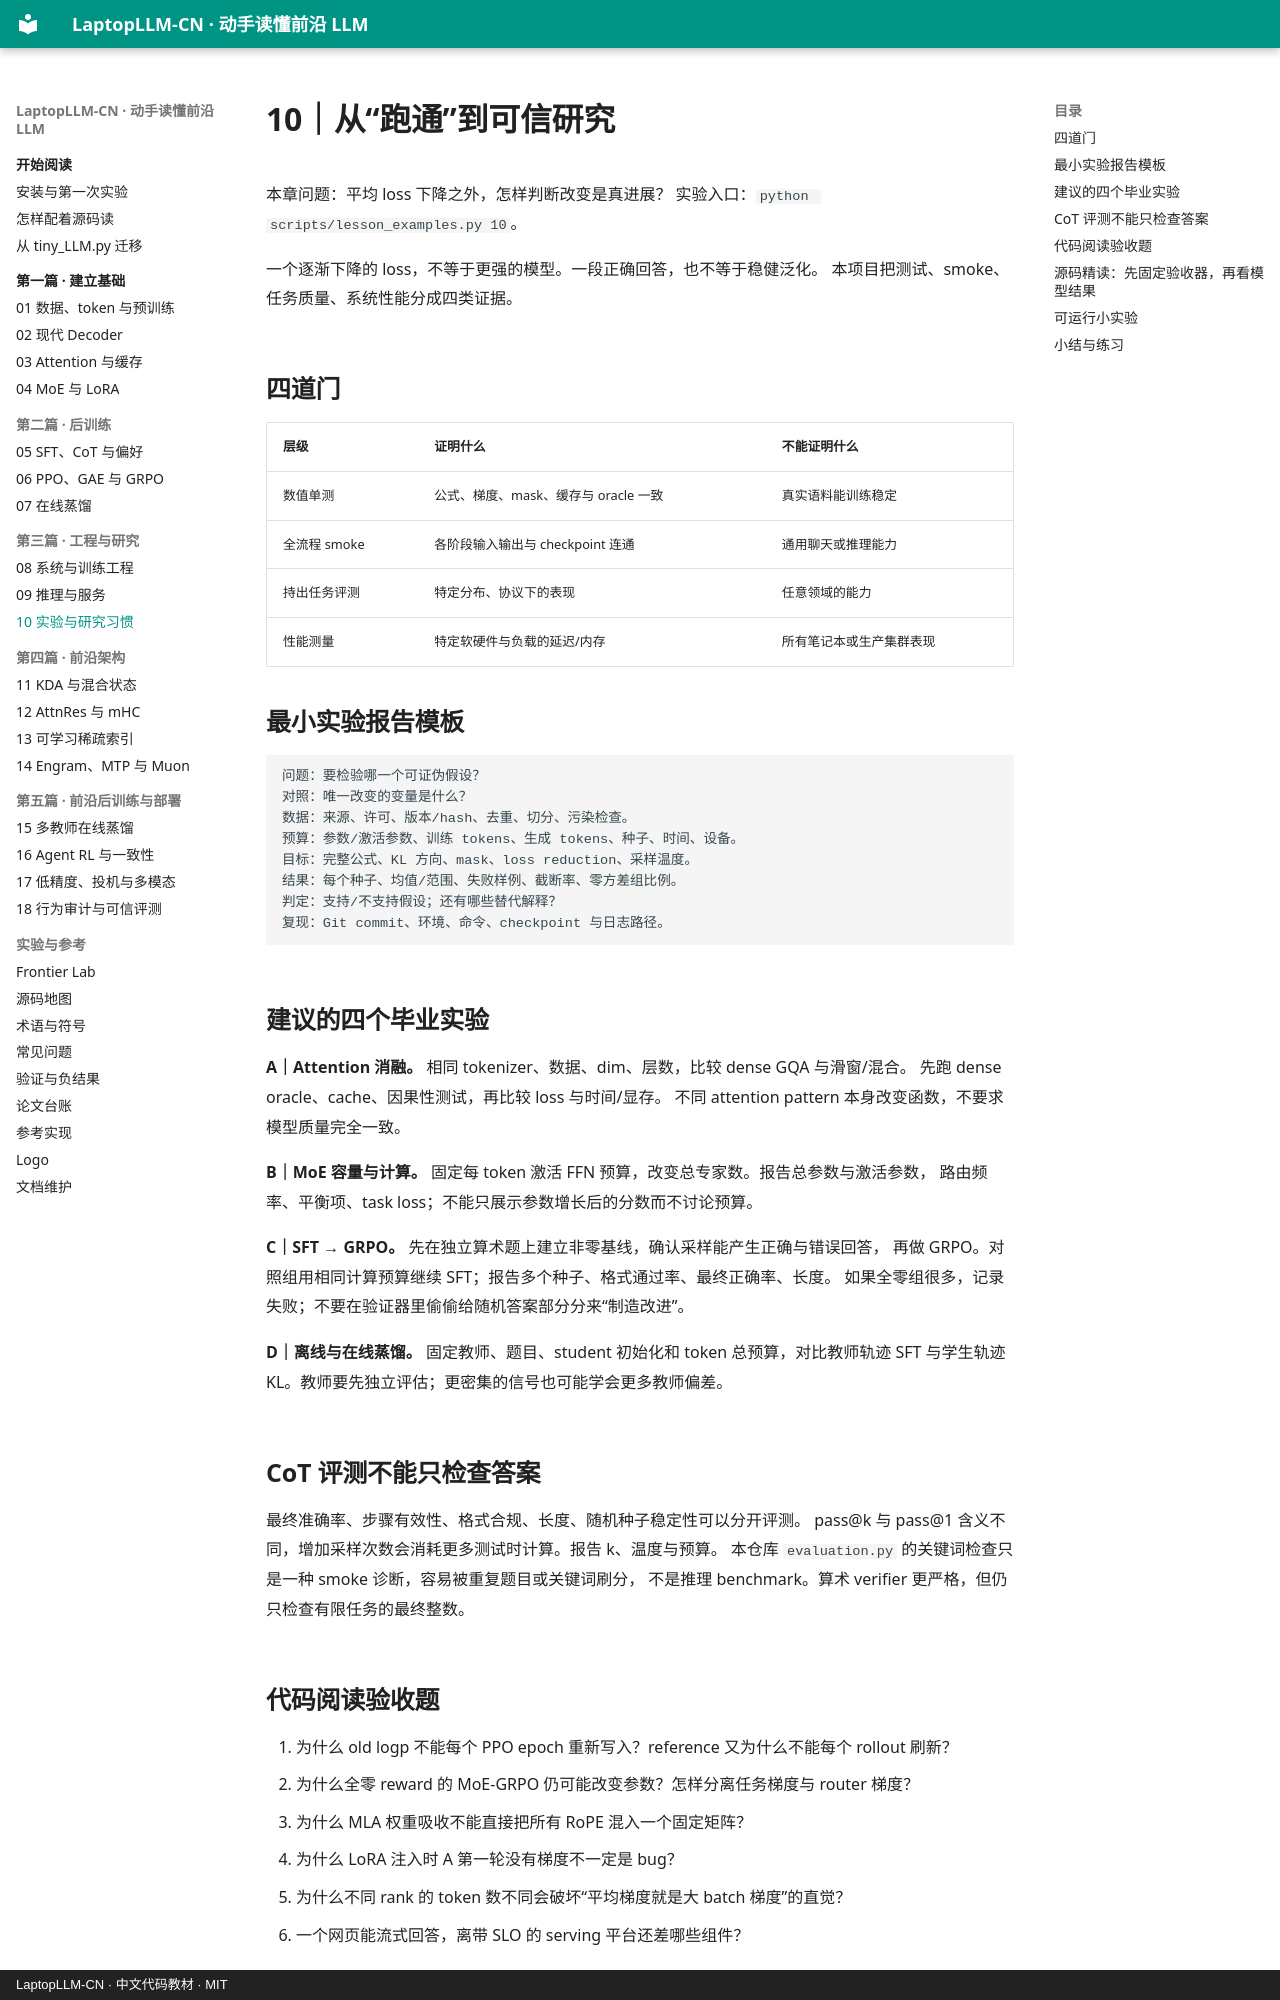

repository: DaoyuanLi2816/laptop-llm-cn · page: course/10-research/index.html · generator: mkdocs · copyright: LaptopLLM-CN · 中文代码教材 · MIT

# 10｜从“跑通”到可信研究

本章问题：平均 loss 下降之外，怎样判断改变是真进展？
实验入口：`python scripts/lesson_examples.py 10`。

一个逐渐下降的 loss，不等于更强的模型。一段正确回答，也不等于稳健泛化。
本项目把测试、smoke、任务质量、系统性能分成四类证据。

## 四道门

| 层级 | 证明什么 | 不能证明什么 |
|---|---|---|
| 数值单测 | 公式、梯度、mask、缓存与 oracle 一致 | 真实语料能训练稳定 |
| 全流程 smoke | 各阶段输入输出与 checkpoint 连通 | 通用聊天或推理能力 |
| 持出任务评测 | 特定分布、协议下的表现 | 任意领域的能力 |
| 性能测量 | 特定软硬件与负载的延迟/内存 | 所有笔记本或生产集群表现 |

## 最小实验报告模板

```text
问题：要检验哪一个可证伪假设？
对照：唯一改变的变量是什么？
数据：来源、许可、版本/hash、去重、切分、污染检查。
预算：参数/激活参数、训练 tokens、生成 tokens、种子、时间、设备。
目标：完整公式、KL 方向、mask、loss reduction、采样温度。
结果：每个种子、均值/范围、失败样例、截断率、零方差组比例。
判定：支持/不支持假设；还有哪些替代解释？
复现：Git commit、环境、命令、checkpoint 与日志路径。
```

## 建议的四个毕业实验

**A｜Attention 消融。** 相同 tokenizer、数据、dim、层数，比较 dense GQA 与滑窗/混合。
先跑 dense oracle、cache、因果性测试，再比较 loss 与时间/显存。
不同 attention pattern 本身改变函数，不要求模型质量完全一致。

**B｜MoE 容量与计算。** 固定每 token 激活 FFN 预算，改变总专家数。报告总参数与激活参数，
路由频率、平衡项、task loss；不能只展示参数增长后的分数而不讨论预算。

**C｜SFT → GRPO。** 先在独立算术题上建立非零基线，确认采样能产生正确与错误回答，
再做 GRPO。对照组用相同计算预算继续 SFT；报告多个种子、格式通过率、最终正确率、长度。
如果全零组很多，记录失败；不要在验证器里偷偷给随机答案部分分来“制造改进”。

**D｜离线与在线蒸馏。** 固定教师、题目、student 初始化和 token 总预算，对比教师轨迹
SFT 与学生轨迹 KL。教师要先独立评估；更密集的信号也可能学会更多教师偏差。

## CoT 评测不能只检查答案

最终准确率、步骤有效性、格式合规、长度、随机种子稳定性可以分开评测。
pass@k 与 pass@1 含义不同，增加采样次数会消耗更多测试时计算。报告 k、温度与预算。
本仓库 `evaluation.py` 的关键词检查只是一种 smoke 诊断，容易被重复题目或关键词刷分，
不是推理 benchmark。算术 verifier 更严格，但仍只检查有限任务的最终整数。
